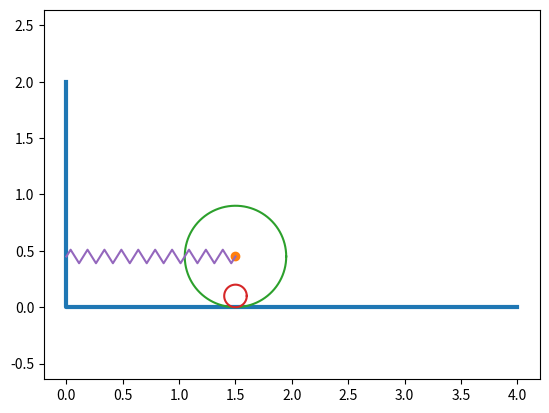

Here is the Python script that generated this plot:
import numpy as n
import matplotlib.pyplot as plt
from matplotlib.animation import FuncAnimation

step = 100
t = n.linspace(0, 2 * n.pi, step)
x = n.sin(t)
phi = n.sin(-t)

fgr = plt.figure()
gr = fgr.add_subplot(1, 1, 1)
gr.axis('equal')

gr.plot([0, 0, 4], [2, 0, 0], linewidth=3)

R = 0.45
r = 0.1
x0 = 1.5
L = 0.35

Xa = x0 + x
Ya = R

Xb = Xa + L * n.sin(phi)
Yb = Ya - L * n.cos(phi)

pA = gr.plot(Xa[0], Ya, marker='o')[0]

Alp = n.linspace(0, 2*n.pi, 100)
Xc = n.cos(Alp)
Yc = n.sin(Alp)

Main_cylinder = gr.plot(Xc * R + Xa[0], Yc * R + Ya)[0]
Sub_cylinder = gr.plot(Xc * r + Xb[0], Yc * r + Yb[0])[0]

Np = 20
Xp = n.linspace(0, 1, 2*Np+1)
Yp = 0.06 * n.sin(n.pi / 2 * n.arange(2*Np+1))

Spring = gr.plot((x0 + x[0]) * Xp, Yp + R)[0]


def run(i):
    pA.set_data([Xa[i]], [Ya])
    Main_cylinder.set_data([Xc * R + Xa[i]], [Yc * R + Ya])
    Sub_cylinder.set_data([Xc * r + Xb[i]], [Yc * r + Yb[i]])
    Spring.set_data((x0 + x[i]) * Xp, Yp + R)
    return [pA, Main_cylinder, Sub_cylinder, Spring]


anim = FuncAnimation(fgr, run, frames=step, interval=1)

plt.show()
